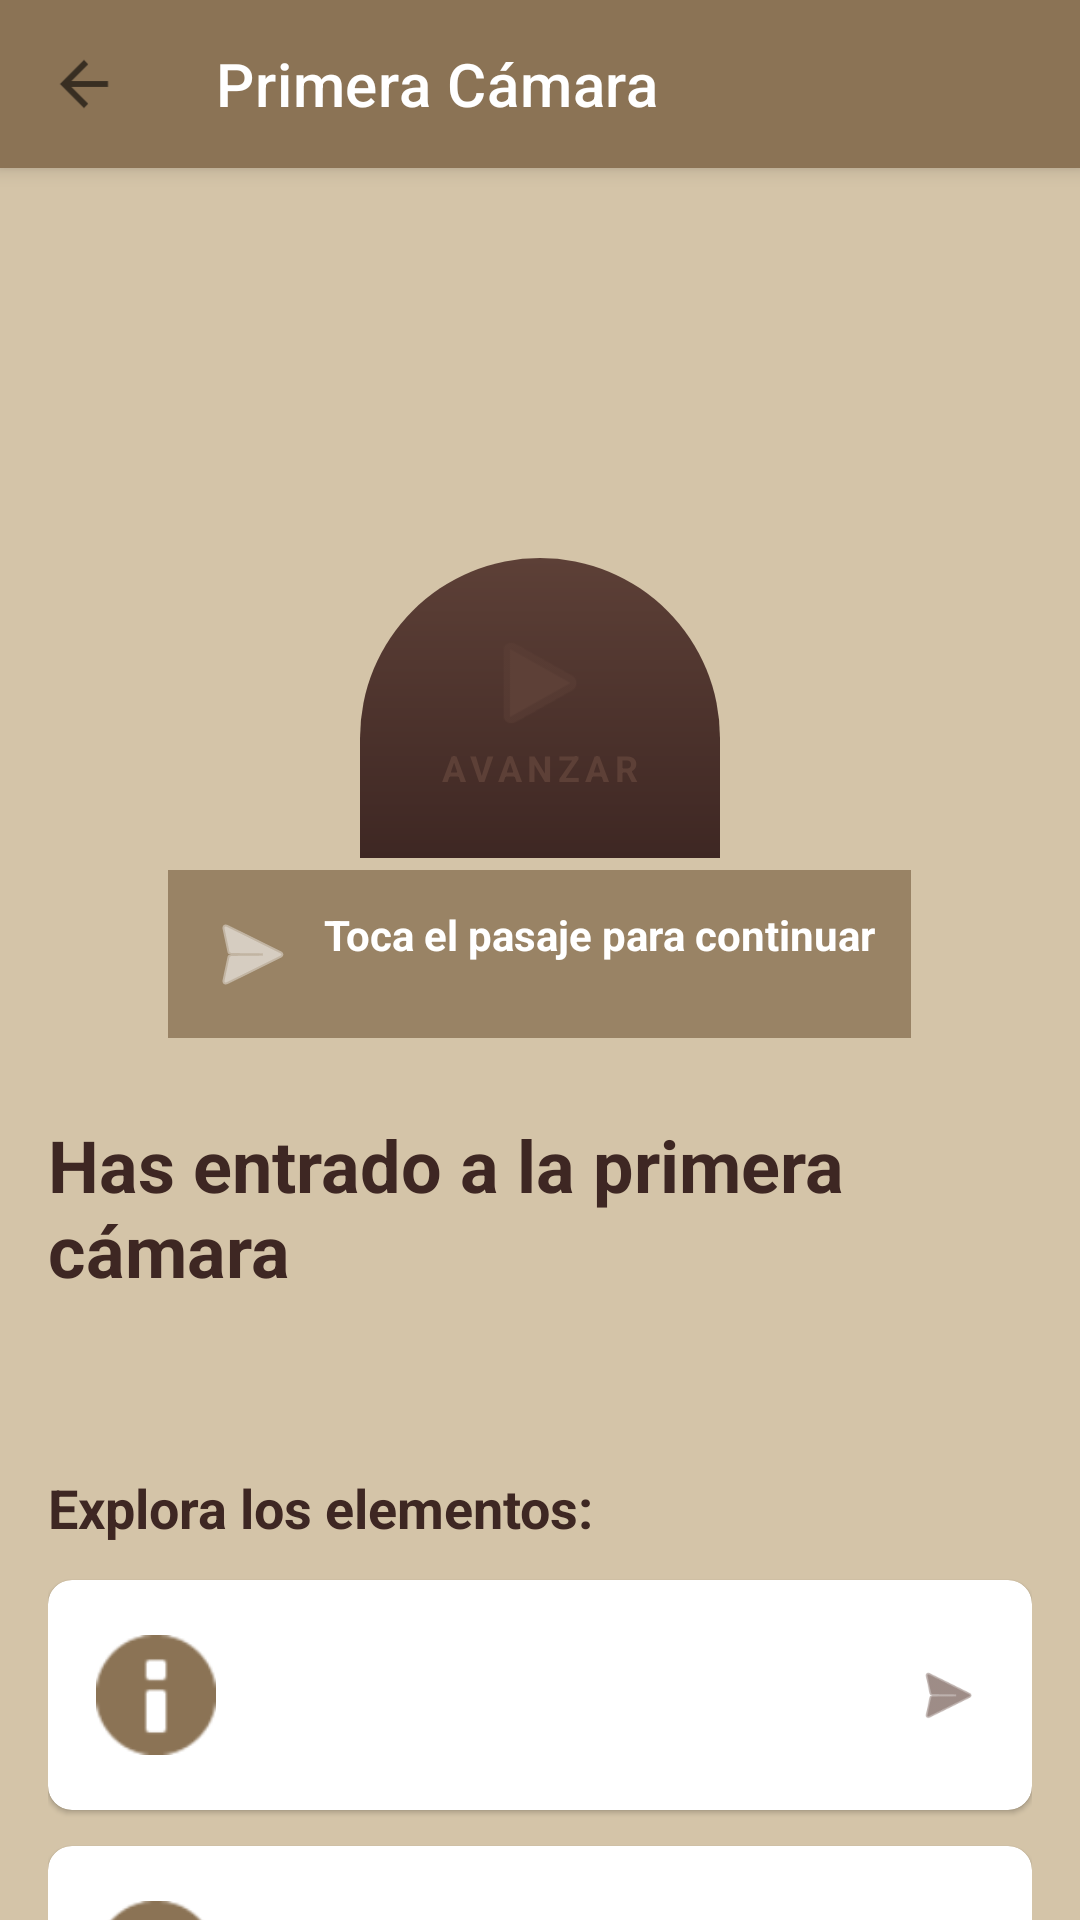

The Android layout XML behind this screen, and the referenced resources:
<!-- AndroidManifest.xml: application theme AppTheme -->
<!-- res/layout/activity_first_chamber.xml -->
<?xml version="1.0" encoding="utf-8"?>
<androidx.coordinatorlayout.widget.CoordinatorLayout
    xmlns:android="http://schemas.android.com/apk/res/android"
    xmlns:app="http://schemas.android.com/apk/res-auto"
    android:layout_width="match_parent"
    android:layout_height="match_parent">

    <com.google.android.material.appbar.AppBarLayout
        android:layout_width="match_parent"
        android:layout_height="wrap_content">

        <androidx.appcompat.widget.Toolbar
            android:id="@+id/toolbar"
            android:layout_width="match_parent"
            android:layout_height="?attr/actionBarSize"
            android:background="?attr/colorPrimary"
            app:title="@string/first_chamber"
            app:titleTextColor="@android:color/white"
            app:navigationIcon="?attr/homeAsUpIndicator"/>
    </com.google.android.material.appbar.AppBarLayout>

    <androidx.core.widget.NestedScrollView
        android:layout_width="match_parent"
        android:layout_height="match_parent"
        app:layout_behavior="@string/appbar_scrolling_view_behavior">

        <LinearLayout
            android:layout_width="match_parent"
            android:layout_height="wrap_content"
            android:orientation="vertical">

            
            <FrameLayout
                android:layout_width="match_parent"
                android:layout_height="300dp">

                
                <ImageView
                    android:id="@+id/chamberBackground"
                    android:layout_width="match_parent"
                    android:layout_height="match_parent"
                    android:scaleType="centerCrop"
                    android:src="@drawable/first_chamber_bg"
                    android:contentDescription="First chamber"/>

                
                <FrameLayout
                    android:id="@+id/passageButton"
                    android:layout_width="120dp"
                    android:layout_height="100dp"
                    android:layout_gravity="center_horizontal|bottom"
                    android:layout_marginBottom="70dp"
                    android:background="@drawable/passage_button_bg"
                    android:clickable="true"
                    android:focusable="true">

                    <LinearLayout
                        android:layout_width="wrap_content"
                        android:layout_height="wrap_content"
                        android:layout_gravity="center"
                        android:orientation="vertical"
                        android:gravity="center">

                        <ImageView
                            android:layout_width="40dp"
                            android:layout_height="40dp"
                            android:src="@android:drawable/ic_media_play"
                            android:tint="@color/text_secondary"
                            android:contentDescription="Continue"/>

                        <TextView
                            android:layout_width="wrap_content"
                            android:layout_height="wrap_content"
                            android:text="AVANZAR"
                            android:textSize="12sp"
                            android:textStyle="bold"
                            android:textColor="@color/text_secondary"
                            android:letterSpacing="0.15"/>
                    </LinearLayout>
                </FrameLayout>

                
                <TextView
                    android:layout_width="wrap_content"
                    android:layout_height="wrap_content"
                    android:layout_gravity="bottom|center_horizontal"
                    android:layout_marginBottom="10dp"
                    android:padding="12dp"
                    android:text="@string/tap_to_continue"
                    android:textColor="@android:color/white"
                    android:textStyle="bold"
                    android:background="#CC8B7355"
                    android:drawableStart="@android:drawable/ic_menu_send"
                    android:drawablePadding="8dp"
                    android:drawableTint="@android:color/white"/>
            </FrameLayout>

            
            <LinearLayout
                android:layout_width="match_parent"
                android:layout_height="wrap_content"
                android:orientation="vertical"
                android:padding="16dp">

                <TextView
                    android:layout_width="match_parent"
                    android:layout_height="wrap_content"
                    android:text="Has entrado a la primera cámara"
                    android:textSize="24sp"
                    android:textStyle="bold"
                    android:textColor="@color/text_primary"/>

                <TextView
                    android:id="@+id/chamberDescription"
                    android:layout_width="match_parent"
                    android:layout_height="wrap_content"
                    android:layout_marginTop="12dp"
                    android:textSize="16sp"
                    android:textColor="@color/text_primary"
                    android:lineSpacingExtra="4dp"/>

                <TextView
                    android:layout_width="match_parent"
                    android:layout_height="wrap_content"
                    android:layout_marginTop="24dp"
                    android:text="Explora los elementos:"
                    android:textSize="18sp"
                    android:textStyle="bold"
                    android:textColor="@color/text_primary"/>

                
                <include
                    layout="@layout/item_interactive_element"
                    android:id="@+id/stalactitesElement"/>

                <include
                    layout="@layout/item_interactive_element"
                    android:id="@+id/stalagmitesElement"/>

                <include
                    layout="@layout/item_interactive_element"
                    android:id="@+id/columnsElement"/>
            </LinearLayout>
        </LinearLayout>
    </androidx.core.widget.NestedScrollView>
</androidx.coordinatorlayout.widget.CoordinatorLayout>
<!-- res/layout/item_interactive_element.xml (included above) -->
<?xml version="1.0" encoding="utf-8"?>
<com.google.android.material.card.MaterialCardView
    xmlns:android="http://schemas.android.com/apk/res/android"
    xmlns:app="http://schemas.android.com/apk/res-auto"
    android:layout_width="match_parent"
    android:layout_height="wrap_content"
    android:layout_marginTop="12dp"
    app:cardCornerRadius="8dp"
    android:clickable="true"
    android:focusable="true">

    <LinearLayout
        android:layout_width="match_parent"
        android:layout_height="wrap_content"
        android:orientation="horizontal"
        android:padding="16dp"
        android:gravity="center_vertical">

        <ImageView
            android:id="@+id/elementIcon"
            android:layout_width="40dp"
            android:layout_height="40dp"
            android:src="@android:drawable/ic_dialog_info"
            android:tint="?attr/colorPrimary"
            android:contentDescription="Icon"/>

        <LinearLayout
            android:layout_width="0dp"
            android:layout_height="wrap_content"
            android:layout_weight="1"
            android:layout_marginStart="16dp"
            android:orientation="vertical">

            <TextView
                android:id="@+id/elementTitle"
                android:layout_width="wrap_content"
                android:layout_height="wrap_content"
                android:textSize="16sp"
                android:textStyle="bold"
                android:textColor="@color/text_primary"/>

            <TextView
                android:id="@+id/elementSubtitle"
                android:layout_width="wrap_content"
                android:layout_height="wrap_content"
                android:layout_marginTop="4dp"
                android:textSize="14sp"
                android:textColor="@color/text_secondary"/>
        </LinearLayout>

        <ImageView
            android:layout_width="24dp"
            android:layout_height="24dp"
            android:src="@android:drawable/ic_menu_send"
            android:tint="@color/text_secondary"
            android:contentDescription="Tap"/>
    </LinearLayout>
</com.google.android.material.card.MaterialCardView>
<!-- resources referenced by this layout -->
<resources>
  <color name="text_primary">#3E2723</color>
  <color name="text_secondary">#5D4037</color>
  <!-- drawable passage_button_bg (drawable) -->
  <?xml version="1.0" encoding="utf-8"?>
  <shape xmlns:android="http://schemas.android.com/apk/res/android"
      android:shape="rectangle">
      <gradient
          android:type="linear"
          android:angle="90"
          android:startColor="@color/cave_entrance_start"
          android:endColor="@color/cave_entrance_end"/>
      <corners
          android:topLeftRadius="300dp"
          android:topRightRadius="300dp"/>
  </shape>
  <string name="first_chamber">Primera Cámara</string>
  <string name="tap_to_continue">Toca el pasaje para continuar</string>
  <style name="AppTheme" parent="Theme.MaterialComponents.Light.NoActionBar">
          <item name="colorPrimary">@color/primary</item>
          <item name="colorPrimaryDark">@color/primary_dark</item>
          <item name="colorAccent">@color/accent</item>
          <item name="android:windowBackground">@color/background</item>
          <item name="cardViewStyle">@style/CardViewStyle</item>
      </style>
  <color name="cave_entrance_start">#3E2723</color>
  <color name="cave_entrance_end">#5D4037</color>
  <color name="primary">#8B7355</color>
  <color name="primary_dark">#6D5A47</color>
  <color name="accent">#D4C4A8</color>
  <color name="background">#D4C4A8</color>
  <style name="CardViewStyle" parent="Widget.MaterialComponents.CardView">
          <item name="cardBackgroundColor">@color/surface</item>
          <item name="cardElevation">4dp</item>
      </style>
  <color name="surface">#E8DCC8</color>
</resources>
